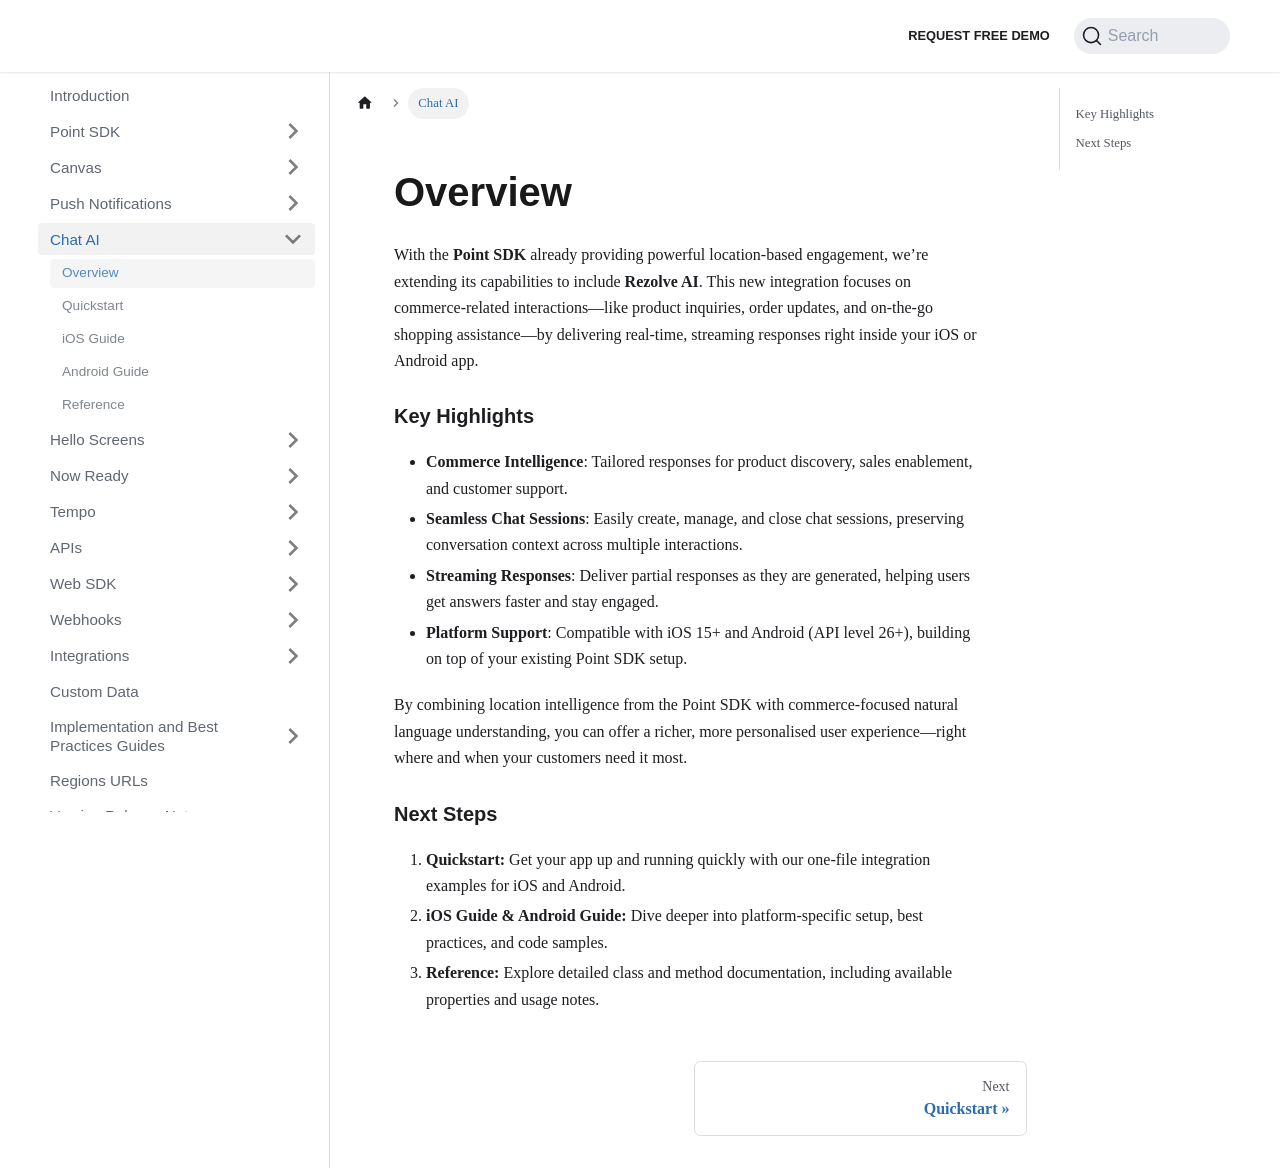

repository: Bluedot-Innovation/documentation · page: Chat AI/Overview.html · generator: docusaurus

---
pagination_next: Chat AI/Quick Start
pagination_prev: null
---

# Overview

With the **Point SDK** already providing powerful location-based engagement, we’re extending its capabilities to include **Rezolve AI**. This new integration focuses on commerce-related interactions—like product inquiries, order updates, and on-the-go shopping assistance—by delivering real-time, streaming responses right inside your iOS or Android app.

### Key Highlights

- **Commerce Intelligence**: Tailored responses for product discovery, sales enablement, and customer support.
- **Seamless Chat Sessions**: Easily create, manage, and close chat sessions, preserving conversation context across multiple interactions.
- **Streaming Responses**: Deliver partial responses as they are generated, helping users get answers faster and stay engaged.
- **Platform Support**: Compatible with iOS 15+ and Android (API level 26+), building on top of your existing Point SDK setup.

By combining location intelligence from the Point SDK with commerce-focused natural language understanding, you can offer a richer, more personalised user experience—right where and when your customers need it most.

### Next Steps

1. **Quickstart:** Get your app up and running quickly with our one-file integration examples for iOS and Android.
2. **iOS Guide & Android Guide:** Dive deeper into platform-specific setup, best practices, and code samples.
3. **Reference:** Explore detailed class and method documentation, including available properties and usage notes.
